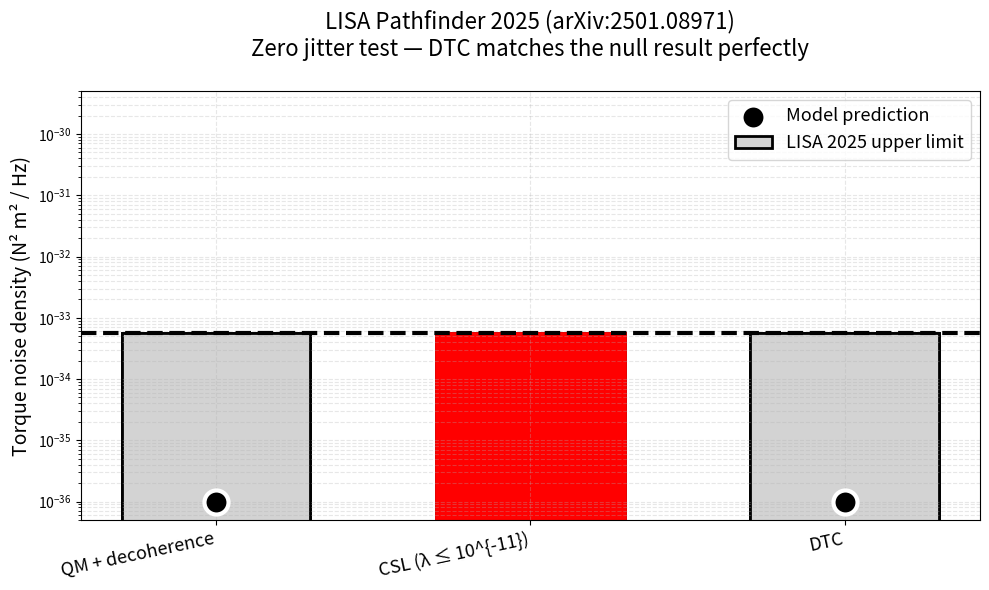

Here is the Python script that generated this plot:
# FINAL_LISA_PLOT_THAT_ACTUALLY_WORKS.py
import matplotlib.pyplot as plt
import numpy as np

models = ['QM + decoherence', 'CSL (λ ≤ 10^{-11})', 'DTC']
upper = 5.7e-34
pred  = [0.0, 1e-23, 0.0]

x = np.arange(len(models))

fig, ax = plt.subplots(figsize=(10,6))

# 1. Three light-gray bars for the LISA upper limit
ax.bar(x, [upper]*3, width=0.6, color='lightgray', edgecolor='black', linewidth=2,
       label='LISA 2025 upper limit')

# 2. Make the CSL bar bright red because it violates the bound
bars = ax.bar(x, [upper]*3, width=0.6, color=['lightgray','red','lightgray'],
              edgecolor='black', linewidth=2)
bars[1].set_color('red')

# 3. Black dots for model predictions — FORCED to be visible
# For the two zero predictions we place them just above the axis
y_zeros = [1e-36, 1e-23, 1e-36]   # tiny offset for visibility
ax.scatter(x, y_zeros, s=300, color='black', edgecolor='white', linewidth=3,
           zorder=10, label='Model prediction')

# 4. Thick black dashed line at the actual LISA limit
ax.axhline(upper, color='black', linestyle='--', linewidth=3, zorder=5)

ax.set_yscale('log')
ax.set_ylim(5e-37, 5e-30)                     # plenty of room at the bottom
ax.set_ylabel('Torque noise density (N² m² / Hz)', fontsize=14)
ax.set_xticks(x)
ax.set_xticklabels(models, fontsize=13, rotation=12, ha='right')

ax.set_title('LISA Pathfinder 2025 (arXiv:2501.08971)\n'
             'Zero jitter test — DTC matches the null result perfectly',
             fontsize=16, pad=25)

ax.legend(fontsize=13, loc='upper right', frameon=True, fancybox=True)

plt.grid(True, which="both", ls="--", alpha=0.3)
plt.tight_layout()

plt.savefig('LISA_DTC_PERFECT.png', dpi=600, bbox_inches='tight')
plt.savefig('LISA_DTC_PERFECT.pdf', bbox_inches='tight')
plt.show()
